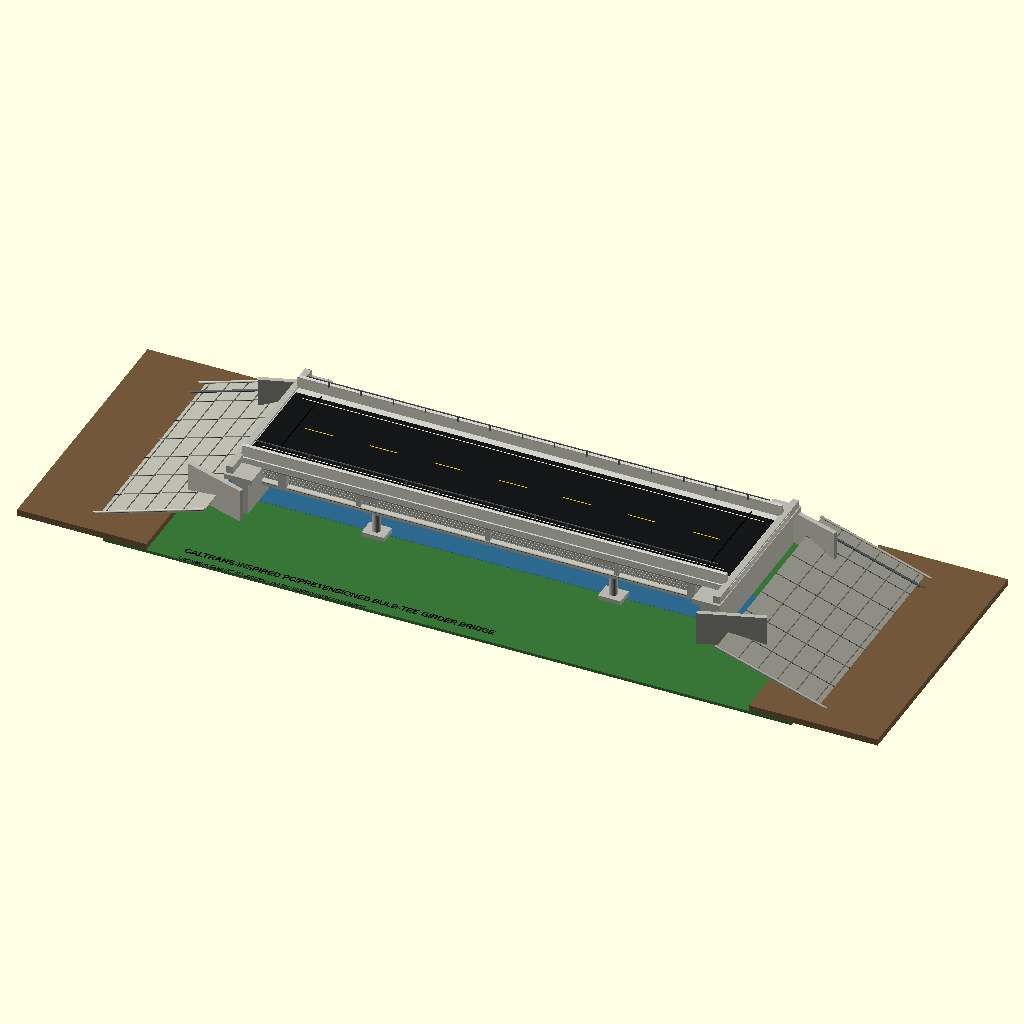
Cell 1: the model at its default parameters.
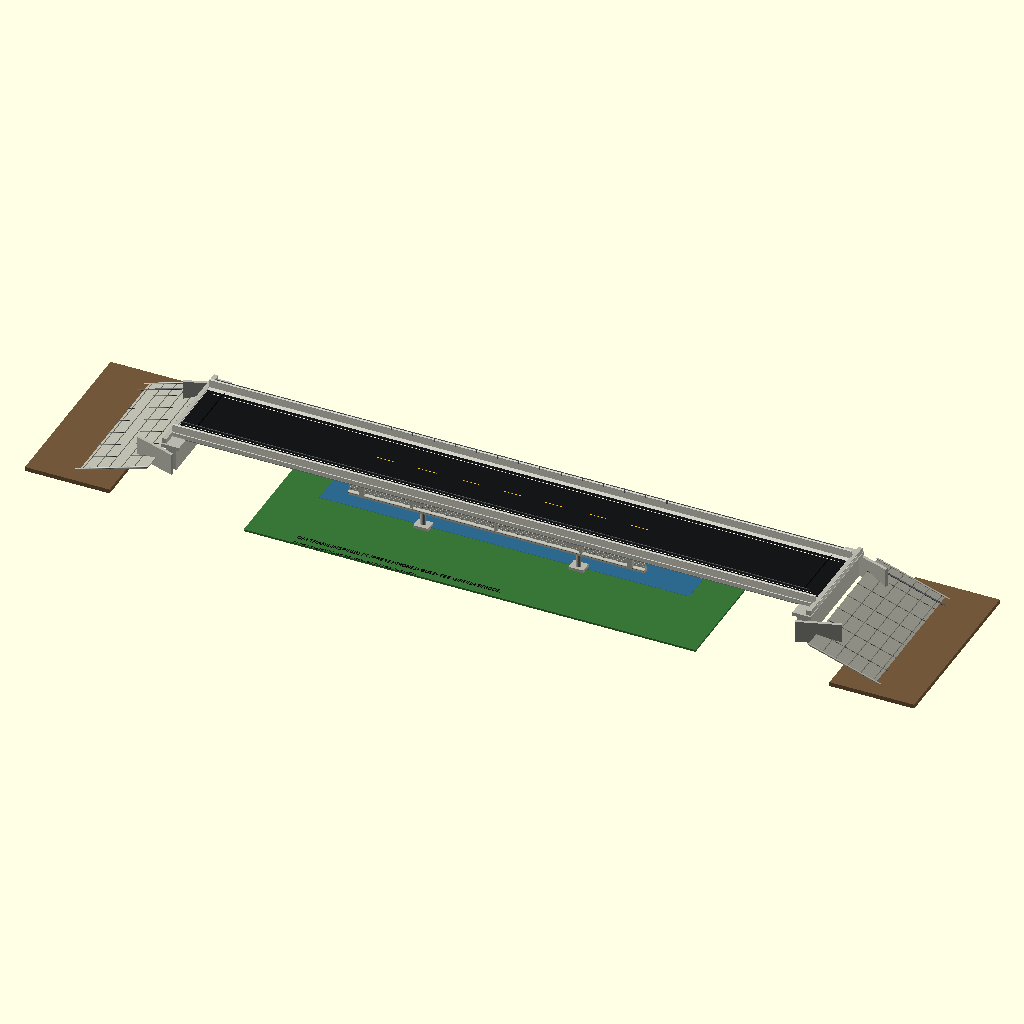
Cell 2: the same model with bridge_len = 184.
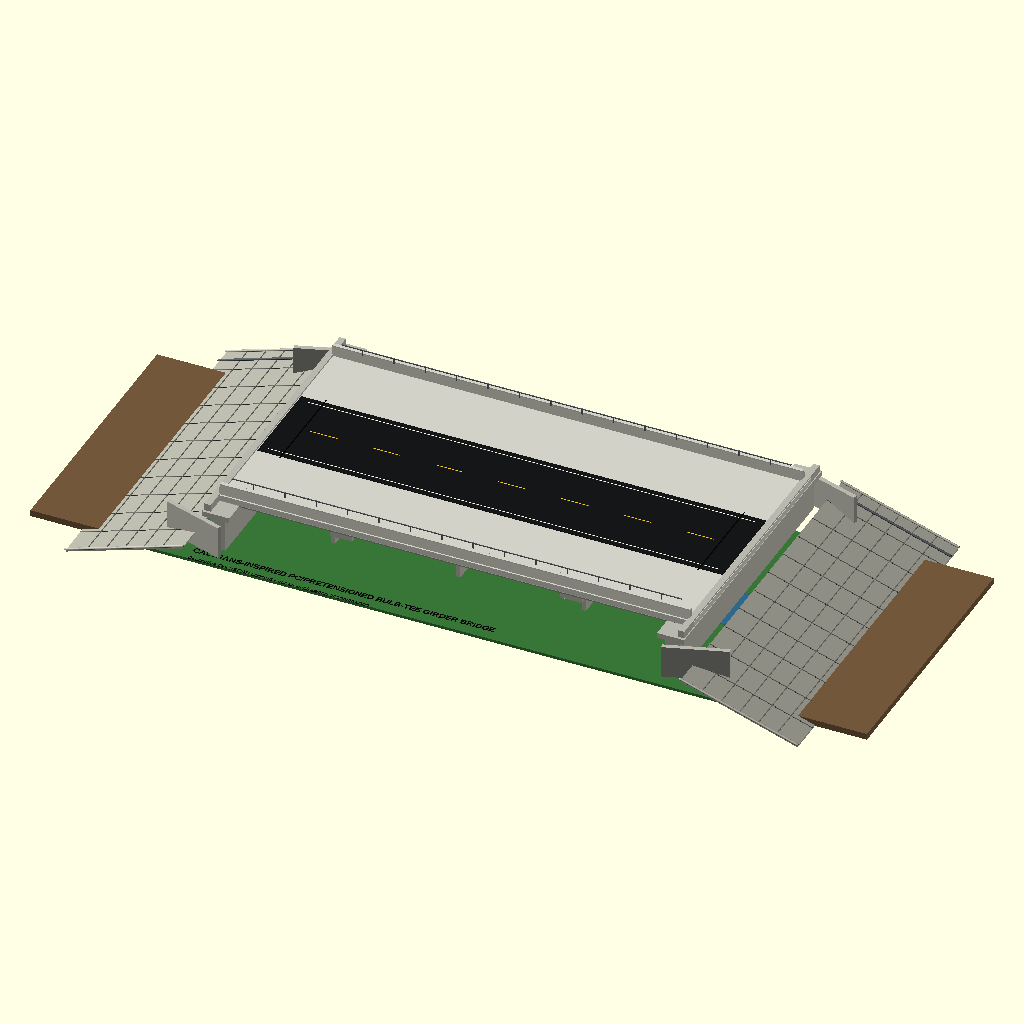
Cell 3 — deck_width set to 48, the other parameters unchanged.
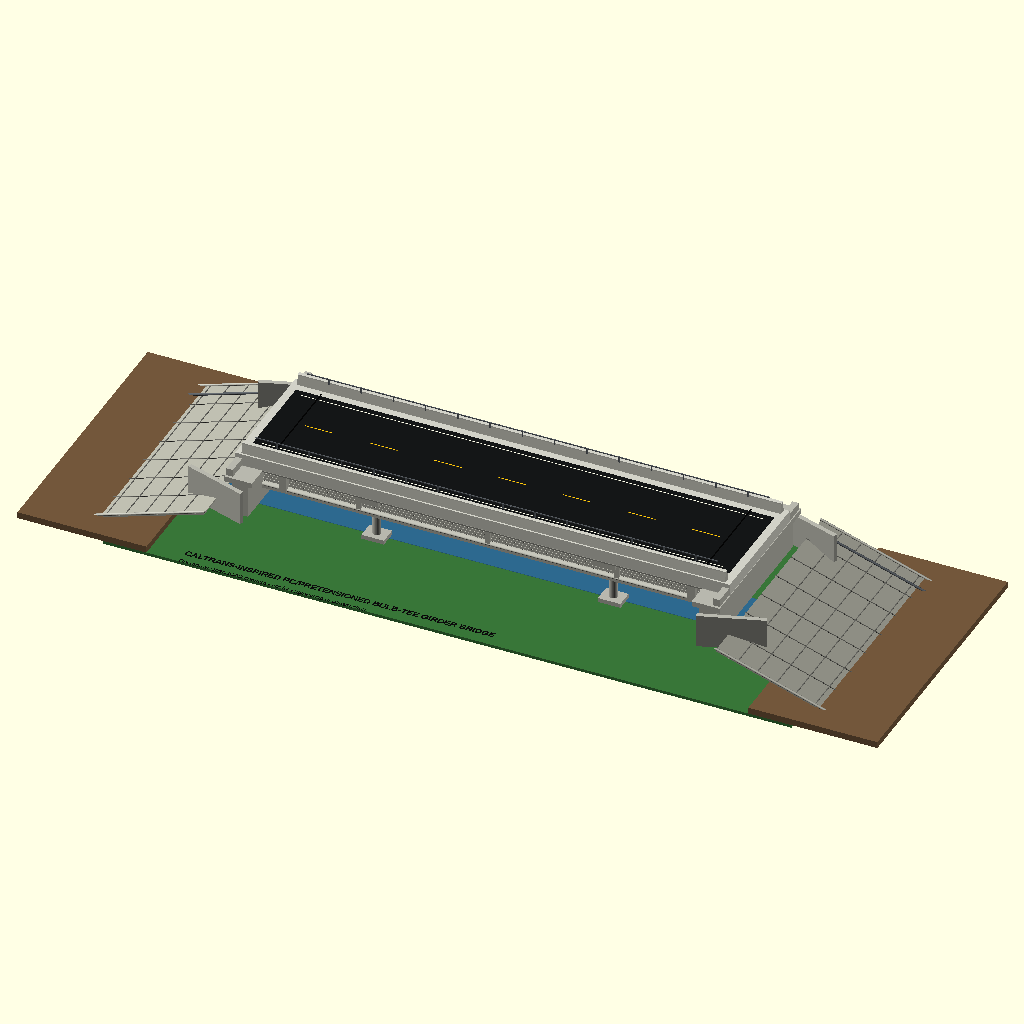
Cell 4: deck_thick = 2.2 (everything else at default).
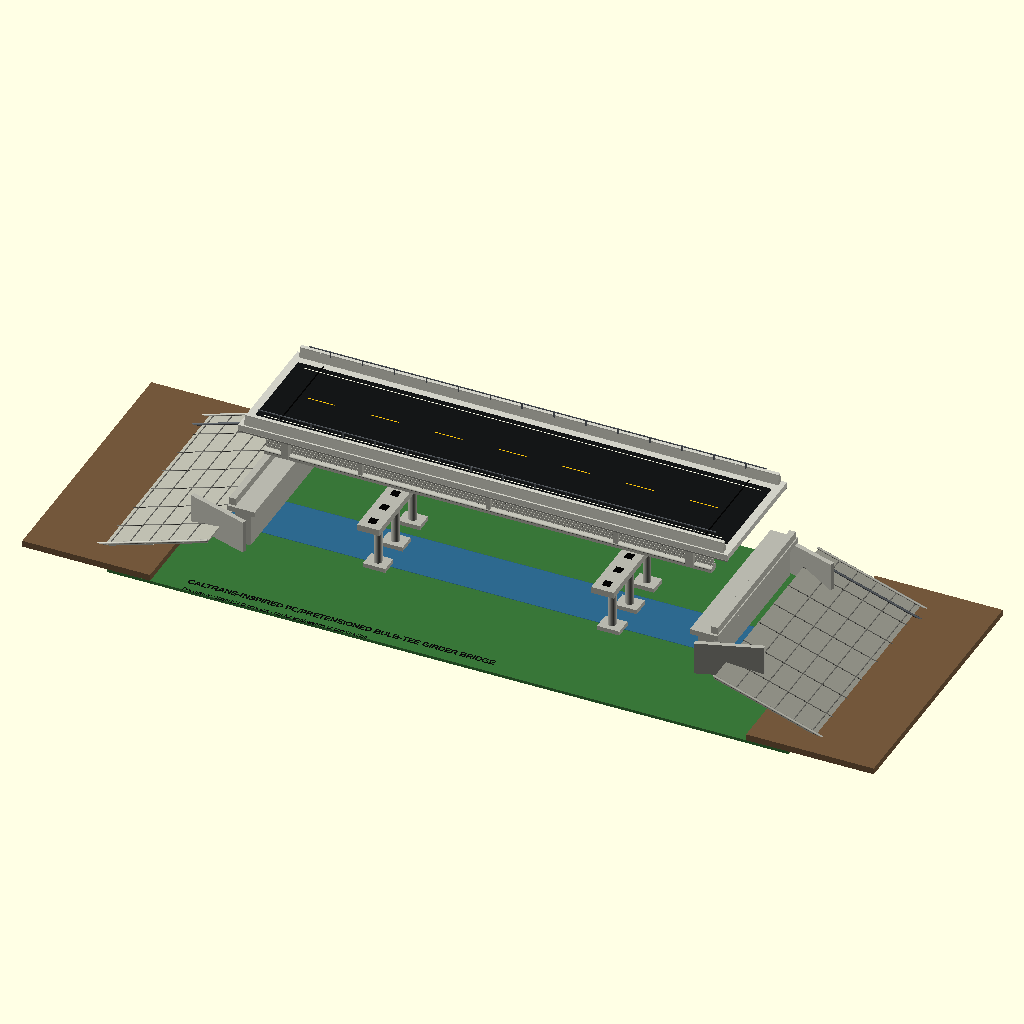
Cell 5: deck_z = 26 (everything else at default).
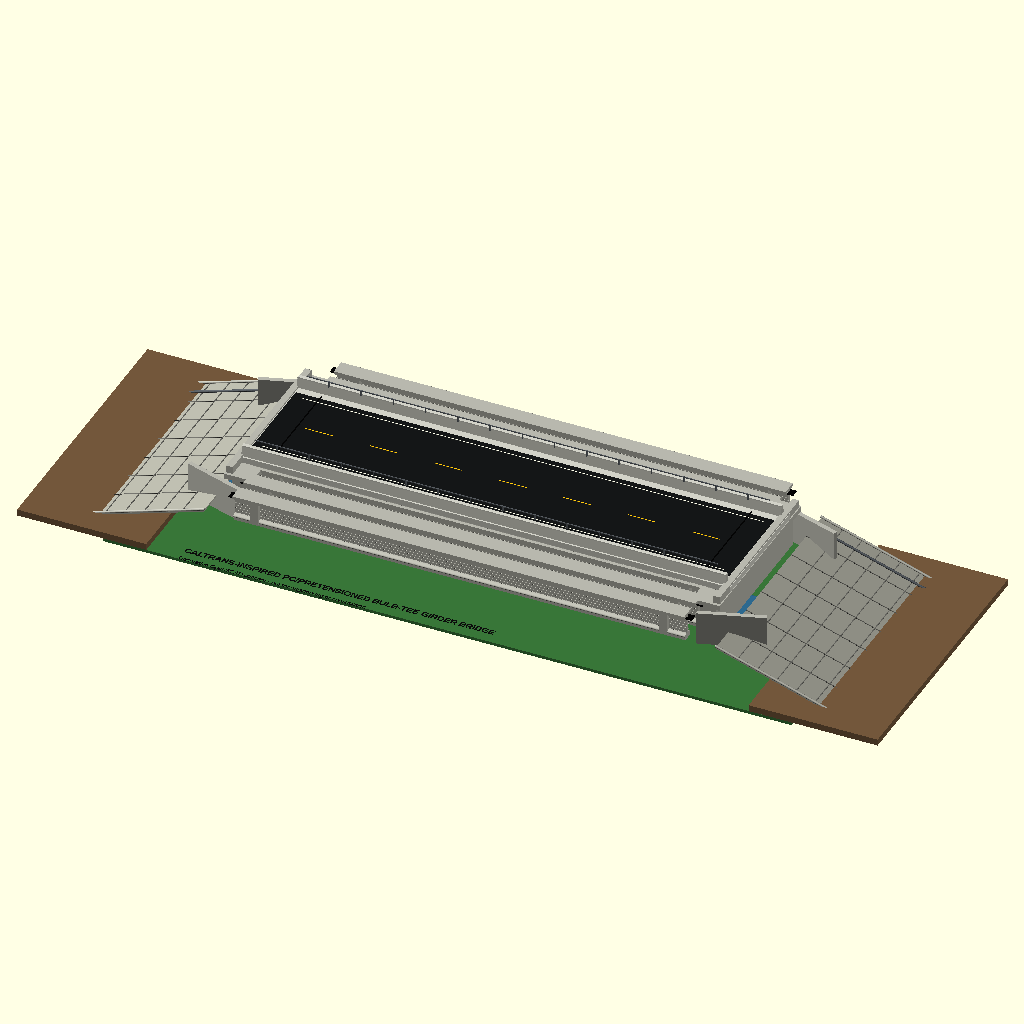
Cell 6 — girder_count set to 10, the other parameters unchanged.
All cells are drawn from the same view direction (rotation 55°, 0°, 25°, orthographic, colour scheme Cornfield), but the view is re-fitted for each cell, so position and scale can differ between cells as well as the parameter.
OpenSCAD source file models/ark-gpt.scad:
/*
  CALTRANS-INSPIRED STANDARD BRIDGE MODEL
  OpenSCAD decorative concept model

  Inspired by:
  - Caltrans Bridge Standard Details page
  - PC/Pretensioned Bulb-Tee Girder details
  - Slope Paving / Full Slope / No Skew details

  NOT FOR ENGINEERING, FABRICATION, LOAD RATING, OR CONSTRUCTION.
*/

$fn = 48;

// -------------------------
// GLOBAL SCALE / PARAMETERS
// -------------------------

bridge_len = 92;
deck_width = 24;
deck_thick = 1.1;
deck_z = 13;

girder_count = 5;
girder_spacing = 4.5;
girder_len = 84;
girder_height = 5.2;
girder_z = deck_z - girder_height;

road_width = 18;
barrier_height = 1.8;

pier_count = 3;
column_height = 8.4;
column_radius = 0.75;

base_len = 128;
base_width = 52;
base_thick = 0.55;

// -------------------------
// COLORS
// -------------------------

concrete = [0.72, 0.72, 0.68];
fresh_concrete = [0.82, 0.82, 0.78];
shadow_concrete = [0.55, 0.55, 0.52];
asphalt = [0.08, 0.085, 0.09];
stripe_white = [1, 1, 0.92];
stripe_yellow = [1, 0.78, 0.05];
steel = [0.35, 0.37, 0.39];
dark_joint = [0.02, 0.02, 0.02];
soil = [0.45, 0.34, 0.23];
grass = [0.22, 0.46, 0.22];
water_blue = [0.16, 0.40, 0.65, 0.55];

// -------------------------
// HELPERS
// -------------------------

module centered_box(size, loc=[0,0,0]) {
    translate([loc[0] - size[0]/2, loc[1] - size[1]/2, loc[2]])
        cube(size);
}

module x_cylinder(len, r, loc=[0,0,0]) {
    translate(loc)
        rotate([0,90,0])
            cylinder(h=len, r=r, center=true);
}

module z_cylinder(h, r, loc=[0,0,0]) {
    translate(loc)
        cylinder(h=h, r=r, center=false);
}

module trapezoid_prism_x(len, base_w, top_w, h, loc=[0,0,0]) {
    x0 = -len/2;
    x1 = len/2;
    y0b = -base_w/2;
    y1b = base_w/2;
    y0t = -top_w/2;
    y1t = top_w/2;
    z0 = 0;
    z1 = h;

    translate(loc)
        polyhedron(
            points=[
                [x0,y0b,z0], [x0,y1b,z0], [x0,y1t,z1], [x0,y0t,z1],
                [x1,y0b,z0], [x1,y1b,z0], [x1,y1t,z1], [x1,y0t,z1]
            ],
            faces=[
                [0,1,2,3],
                [4,7,6,5],
                [0,4,5,1],
                [1,5,6,2],
                [2,6,7,3],
                [3,7,4,0]
            ]
        );
}

module sloped_slab(x0, x1, z0, z1, width, thick=0.25) {
    polyhedron(
        points=[
            [x0,-width/2,z0], [x0,width/2,z0], [x1,width/2,z1], [x1,-width/2,z1],
            [x0,-width/2,z0-thick], [x0,width/2,z0-thick], [x1,width/2,z1-thick], [x1,-width/2,z1-thick]
        ],
        faces=[
            [0,1,2,3],
            [4,7,6,5],
            [0,4,5,1],
            [1,5,6,2],
            [2,6,7,3],
            [3,7,4,0]
        ]
    );
}

function lerp(a,b,t) = a + (b-a)*t;

// -------------------------
// CIVIL / BRIDGE COMPONENTS
// -------------------------

module bulb_tee_girder(len=girder_len) {
    color(concrete)
    union() {
        // Top flange
        centered_box([len, 2.95, 0.55], [0,0,4.65]);

        // Web
        centered_box([len, 0.62, 3.65], [0,0,1.25]);

        // Bottom foot
        centered_box([len, 1.85, 0.52], [0,0,0.10]);

        // Rounded lower bulb mass
        translate([0,0,0.82])
            scale([1,1.45,0.62])
                rotate([0,90,0])
                    cylinder(h=len, r=0.72, center=true);

        // End diaphragm thickened blocks
        for (x=[-len/2 + 4.0, len/2 - 4.0]) {
            centered_box([1.4, 2.7, 4.2], [x,0,0.45]);
        }

        // Subtle strand lines along side
        color(shadow_concrete)
        for (zline=[1.25,1.75,2.25,2.75,3.25]) {
            translate([0,-0.335,zline])
                rotate([0,90,0])
                    cylinder(h=len+0.05, r=0.035, center=true);
            translate([0,0.335,zline])
                rotate([0,90,0])
                    cylinder(h=len+0.05, r=0.035, center=true);
        }
    }
}

module deck_slab() {
    color(fresh_concrete)
        centered_box([bridge_len, deck_width, deck_thick], [0,0,deck_z]);

    // Slight overhang shadow line
    color(shadow_concrete)
    for (y=[-deck_width/2, deck_width/2]) {
        centered_box([bridge_len, 0.20, 0.22], [0,y,deck_z-0.22]);
    }
}

module asphalt_roadway() {
    color(asphalt)
        centered_box([bridge_len-3, road_width, 0.08], [0,0,deck_z+deck_thick+0.02]);

    // Lane center broken yellow stripes
    color(stripe_yellow)
    for (x=[-36:12:36]) {
        centered_box([5.2, 0.16, 0.04], [x,0,deck_z+deck_thick+0.09]);
    }

    // White shoulder lines
    color(stripe_white)
    for (y=[-road_width/2+1.2, road_width/2-1.2]) {
        centered_box([bridge_len-6, 0.13, 0.04], [0,y,deck_z+deck_thick+0.10]);
    }

    // Expansion joints near abutments
    color(dark_joint)
    for (x=[-bridge_len/2+6, bridge_len/2-6]) {
        centered_box([0.22, road_width+1.2, 0.06], [x,0,deck_z+deck_thick+0.12]);
    }
}

module concrete_barriers() {
    for (y=[-deck_width/2+0.9, deck_width/2-0.9]) {
        color(concrete)
            trapezoid_prism_x(
                bridge_len-2,
                1.20,
                0.58,
                barrier_height,
                [0,y,deck_z+deck_thick]
            );

        // top rail / coping
        color(fresh_concrete)
            centered_box([bridge_len-2, 0.72, 0.18], [0,y,deck_z+deck_thick+barrier_height]);
    }
}

module girder_system() {
    first_y = -((girder_count-1) * girder_spacing)/2;

    for (i=[0:girder_count-1]) {
        y = first_y + i*girder_spacing;
        translate([0,y,girder_z])
            bulb_tee_girder(girder_len);
    }

    // Intermediate diaphragms between girders
    color(concrete)
    for (x=[-24,0,24]) {
        centered_box([0.8, deck_width-4.0, 2.8], [x,0,girder_z+1.0]);
    }
}

module abutment(xpos, side=1) {
    color(concrete) {
        // Main abutment wall
        centered_box([3.0, deck_width+7, 7.0], [xpos,0,5.4]);

        // Bearing seat cap
        centered_box([5.2, deck_width+8.5, 1.0], [xpos,0,12.0]);

        // Backwall rising behind deck
        centered_box([1.2, deck_width+7.5, 2.4], [xpos + side*1.8,0,12.0]);
    }

    // Bearing pads
    first_y = -((girder_count-1) * girder_spacing)/2;
    color(dark_joint)
    for (i=[0:girder_count-1]) {
        y = first_y + i*girder_spacing;
        centered_box([1.2, 1.45, 0.18], [xpos - side*1.05, y, 12.05]);
    }

    // Angled wingwalls
    for (y=[-(deck_width/2+3.5), deck_width/2+3.5]) {
        translate([xpos + side*4.5, y, 5.2])
            rotate([0,0, side * (y > 0 ? -18 : 18)])
                color(concrete)
                    centered_box([12, 0.85, 6.2], [0,0,0]);
    }
}

module pier_bent(xpos=0) {
    color(concrete) {
        // Pier cap
        centered_box([4.2, deck_width-2, 1.2], [xpos,0,11.0]);

        // Columns
        for (y=[-7.0,0,7.0]) {
            z_cylinder(column_height, column_radius, [xpos,y,2.6]);
        }

        // Footings
        for (y=[-7.0,0,7.0]) {
            centered_box([4.2, 3.3, 0.8], [xpos,y,1.85]);
        }
    }

    // bearing pads on cap
    first_y = -((girder_count-1) * girder_spacing)/2;
    color(dark_joint)
    for (i=[0:girder_count-1]) {
        y = first_y + i*girder_spacing;
        centered_box([1.4, 1.45, 0.16], [xpos, y, 12.18]);
    }
}

module slope_paving(side=1) {
    // side = -1 for left end, +1 for right end
    x_abut = side*(bridge_len/2 + 1.6);
    x_far = side*(bridge_len/2 + 24);
    z_top = 8.0;
    z_low = 0.72;
    paving_width = deck_width + 18;

    color([0.68,0.68,0.63])
        sloped_slab(x_far, x_abut, z_low, z_top, paving_width, 0.30);

    // Panel groove lines down slope
    color([0.40,0.40,0.38])
    for (t=[0.18:0.16:0.90]) {
        x = lerp(x_far, x_abut, t);
        z = lerp(z_low, z_top, t) + 0.04;
        centered_box([0.18, paving_width+0.15, 0.06], [x,0,z]);
    }

    // Longitudinal groove lines
    color([0.40,0.40,0.38])
    for (y=[-paving_width/2+6:6:paving_width/2-6]) {
        hull() {
            translate([x_far,y,z_low+0.08])
                sphere(r=0.08);
            translate([x_abut,y,z_top+0.08])
                sphere(r=0.08);
        }
    }

    // Rolled edge curbs along slope paving
    color(concrete)
    for (y=[-paving_width/2, paving_width/2]) {
        hull() {
            translate([x_far,y,z_low+0.22])
                sphere(r=0.22);
            translate([x_abut,y,z_top+0.22])
                sphere(r=0.22);
        }
    }

    // Down drain pipe on one side
    color(steel)
    hull() {
        translate([x_far, paving_width/2-3.2, z_low+0.35])
            sphere(r=0.22);
        translate([x_abut, paving_width/2-3.2, z_top+0.35])
            sphere(r=0.22);
    }
}

module ground_and_site() {
    // Base
    color(grass)
        centered_box([base_len, base_width, base_thick], [0,0,0]);

    // Creek / channel under bridge
    color(water_blue)
        centered_box([base_len*0.82, 10, 0.08], [0,0,base_thick+0.03]);

    // Earth berms
    color(soil)
    for (side=[-1,1]) {
        centered_box([24, base_width, 1.2], [side*(bridge_len/2+22),0,base_thick]);
    }
}

module guardrail_posts() {
    color(steel)
    for (y=[-deck_width/2+1.65, deck_width/2-1.65]) {
        for (x=[-39:6:39]) {
            centered_box([0.20,0.20,1.15], [x,y,deck_z+deck_thick+barrier_height+0.08]);
        }

        // Simple steel rail above concrete barrier
        centered_box([bridge_len-6, 0.16, 0.16], [0,y,deck_z+deck_thick+barrier_height+1.05]);
    }
}

module caltrans_plan_label() {
    color([0.05,0.05,0.05])
    translate([-50,-24,0.62])
        linear_extrude(height=0.05)
            text(
                "CALTRANS-INSPIRED PC/PRETENSIONED BULB-TEE GIRDER BRIDGE",
                size=1.25,
                font="Liberation Sans:style=Bold"
            );

    color([0.05,0.05,0.05])
    translate([-50,-26.2,0.62])
        linear_extrude(height=0.05)
            text(
                "Decorative OpenSCAD concept - not for engineering or construction",
                size=0.85,
                font="Liberation Sans"
            );
}

// -------------------------
// ASSEMBLY
// -------------------------

module caltrans_standard_bridge() {
    ground_and_site();

    slope_paving(-1);
    slope_paving(1);

    abutment(-bridge_len/2+2.5, -1);
    abutment(bridge_len/2-2.5, 1);

    pier_bent(-22);
    pier_bent(22);

    girder_system();

    deck_slab();
    asphalt_roadway();
    concrete_barriers();
    guardrail_posts();

    caltrans_plan_label();
}

caltrans_standard_bridge();
Parameter table extracted from the source (name, type, default, range or options):
bridge_len: number, default 92
deck_width: number, default 24
deck_thick: number, default 1.1
deck_z: number, default 13
girder_count: number, default 5
girder_spacing: number, default 4.5
girder_len: number, default 84
girder_height: number, default 5.2
road_width: number, default 18
barrier_height: number, default 1.8
pier_count: number, default 3
column_height: number, default 8.4
column_radius: number, default 0.75
base_len: number, default 128
base_width: number, default 52
base_thick: number, default 0.55
concrete: vector, default [0.72, 0.72, 0.68]
fresh_concrete: vector, default [0.82, 0.82, 0.78]
shadow_concrete: vector, default [0.55, 0.55, 0.52]
asphalt: vector, default [0.08, 0.085, 0.09]
stripe_white: vector, default [1, 1, 0.92]
stripe_yellow: vector, default [1, 0.78, 0.05]
steel: vector, default [0.35, 0.37, 0.39]
dark_joint: vector, default [0.02, 0.02, 0.02]
soil: vector, default [0.45, 0.34, 0.23]
grass: vector, default [0.22, 0.46, 0.22]
water_blue: vector, default [0.16, 0.4, 0.65, 0.55]
